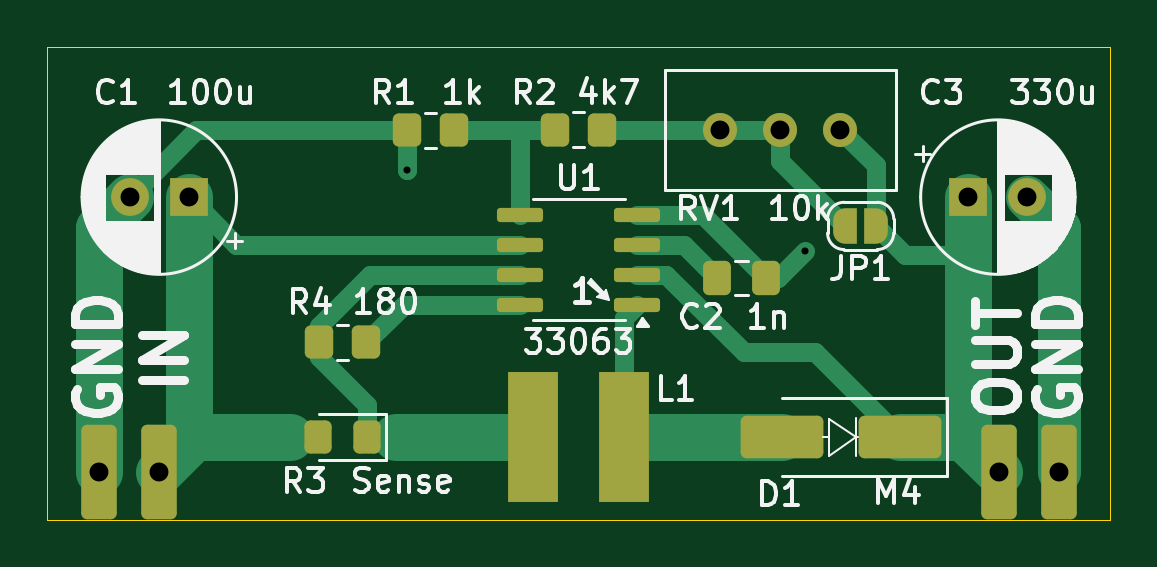
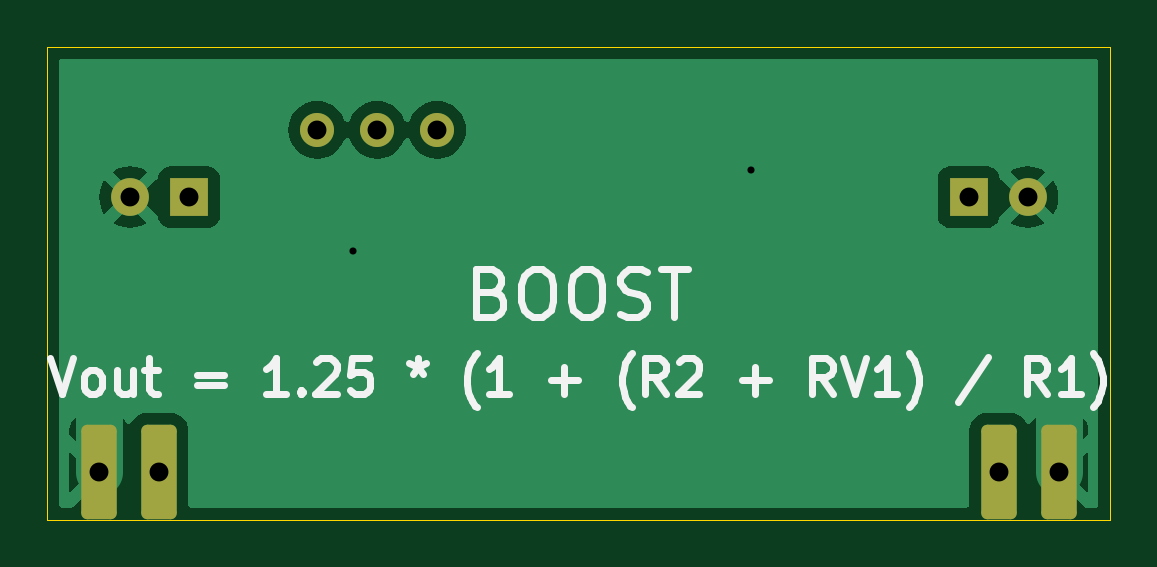
Circuit board: 11 layer files. Board 45.0 x 20.0 mm.
- bottom_copper: 33063_boost-B_Cu.gbl (18451 bytes)
- bottom_mask: 33063_boost-B_Mask.gbs (1555 bytes)
- paste: 33063_boost-B_Paste.gbp (454 bytes)
- bottom_silk: 33063_boost-B_Silkscreen.gbo (12575 bytes)
- outline: 33063_boost-Edge_Cuts.gm1 (604 bytes)
- top_copper: 33063_boost-F_Cu.gtl (8300 bytes)
- top_mask: 33063_boost-F_Mask.gts (3759 bytes)
- paste: 33063_boost-F_Paste.gtp (2251 bytes)
- top_silk: 33063_boost-F_Silkscreen.gto (49718 bytes)
- drill: 33063_boost-NPTH.drl (269 bytes)
- drill: 33063_boost-PTH.drl (548 bytes)

=== bottom_copper: 33063_boost-B_Cu.gbl (18451 bytes, source omitted) ===
=== bottom_mask: 33063_boost-B_Mask.gbs (1555 bytes, source withheld) ===
=== paste: 33063_boost-B_Paste.gbp ===
%TF.GenerationSoftware,KiCad,Pcbnew,8.0.4*%
%TF.CreationDate,2025-01-19T17:40:16+00:00*%
%TF.ProjectId,33063_boost,33333036-335f-4626-9f6f-73742e6b6963,rev?*%
%TF.SameCoordinates,Original*%
%TF.FileFunction,Paste,Bot*%
%TF.FilePolarity,Positive*%
%FSLAX46Y46*%
G04 Gerber Fmt 4.6, Leading zero omitted, Abs format (unit mm)*
G04 Created by KiCad (PCBNEW 8.0.4) date 2025-01-19 17:40:16*
%MOMM*%
%LPD*%
G01*
G04 APERTURE LIST*
G04 APERTURE END LIST*
M02*

=== bottom_silk: 33063_boost-B_Silkscreen.gbo (12575 bytes, source omitted) ===
=== outline: 33063_boost-Edge_Cuts.gm1 ===
%TF.GenerationSoftware,KiCad,Pcbnew,8.0.4*%
%TF.CreationDate,2025-01-19T17:40:17+00:00*%
%TF.ProjectId,33063_boost,33333036-335f-4626-9f6f-73742e6b6963,rev?*%
%TF.SameCoordinates,Original*%
%TF.FileFunction,Profile,NP*%
%FSLAX46Y46*%
G04 Gerber Fmt 4.6, Leading zero omitted, Abs format (unit mm)*
G04 Created by KiCad (PCBNEW 8.0.4) date 2025-01-19 17:40:17*
%MOMM*%
%LPD*%
G01*
G04 APERTURE LIST*
%TA.AperFunction,Profile*%
%ADD10C,0.050000*%
%TD*%
G04 APERTURE END LIST*
D10*
X50000000Y-50000000D02*
X95000000Y-50000000D01*
X95000000Y-70000000D01*
X50000000Y-70000000D01*
X50000000Y-50000000D01*
M02*

=== top_copper: 33063_boost-F_Cu.gtl (8300 bytes, source omitted) ===
=== top_mask: 33063_boost-F_Mask.gts (3759 bytes, source withheld) ===
=== paste: 33063_boost-F_Paste.gtp (2251 bytes, source withheld) ===
=== top_silk: 33063_boost-F_Silkscreen.gto (49718 bytes, source omitted) ===
=== drill: 33063_boost-NPTH.drl ===
M48
; DRILL file {KiCad 8.0.4} date 2025-01-19T17:40:18+0000
; FORMAT={-:-/ absolute / metric / decimal}
; #@! TF.CreationDate,2025-01-19T17:40:18+00:00
; #@! TF.GenerationSoftware,Kicad,Pcbnew,8.0.4
; #@! TF.FileFunction,NonPlated,1,2,NPTH
FMAT,2
METRIC
%
G90
G05
M30

=== drill: 33063_boost-PTH.drl ===
M48
; DRILL file {KiCad 8.0.4} date 2025-01-19T17:40:18+0000
; FORMAT={-:-/ absolute / metric / decimal}
; #@! TF.CreationDate,2025-01-19T17:40:18+00:00
; #@! TF.GenerationSoftware,Kicad,Pcbnew,8.0.4
; #@! TF.FileFunction,Plated,1,2,PTH
FMAT,2
METRIC
; #@! TA.AperFunction,Plated,PTH,ViaDrill
T1C0.300
; #@! TA.AperFunction,Plated,PTH,ComponentDrill
T2C0.800
%
G90
G05
T1
X65.22Y-55.2
X82.08Y-58.63
T2
X52.18Y-68.0
X53.5Y-56.35
X54.72Y-68.0
X56.0Y-56.35
X78.5Y-53.5
X81.04Y-53.5
X83.58Y-53.5
X89.0Y-56.35
X90.28Y-68.0
X91.5Y-56.35
X92.82Y-68.0
M30

